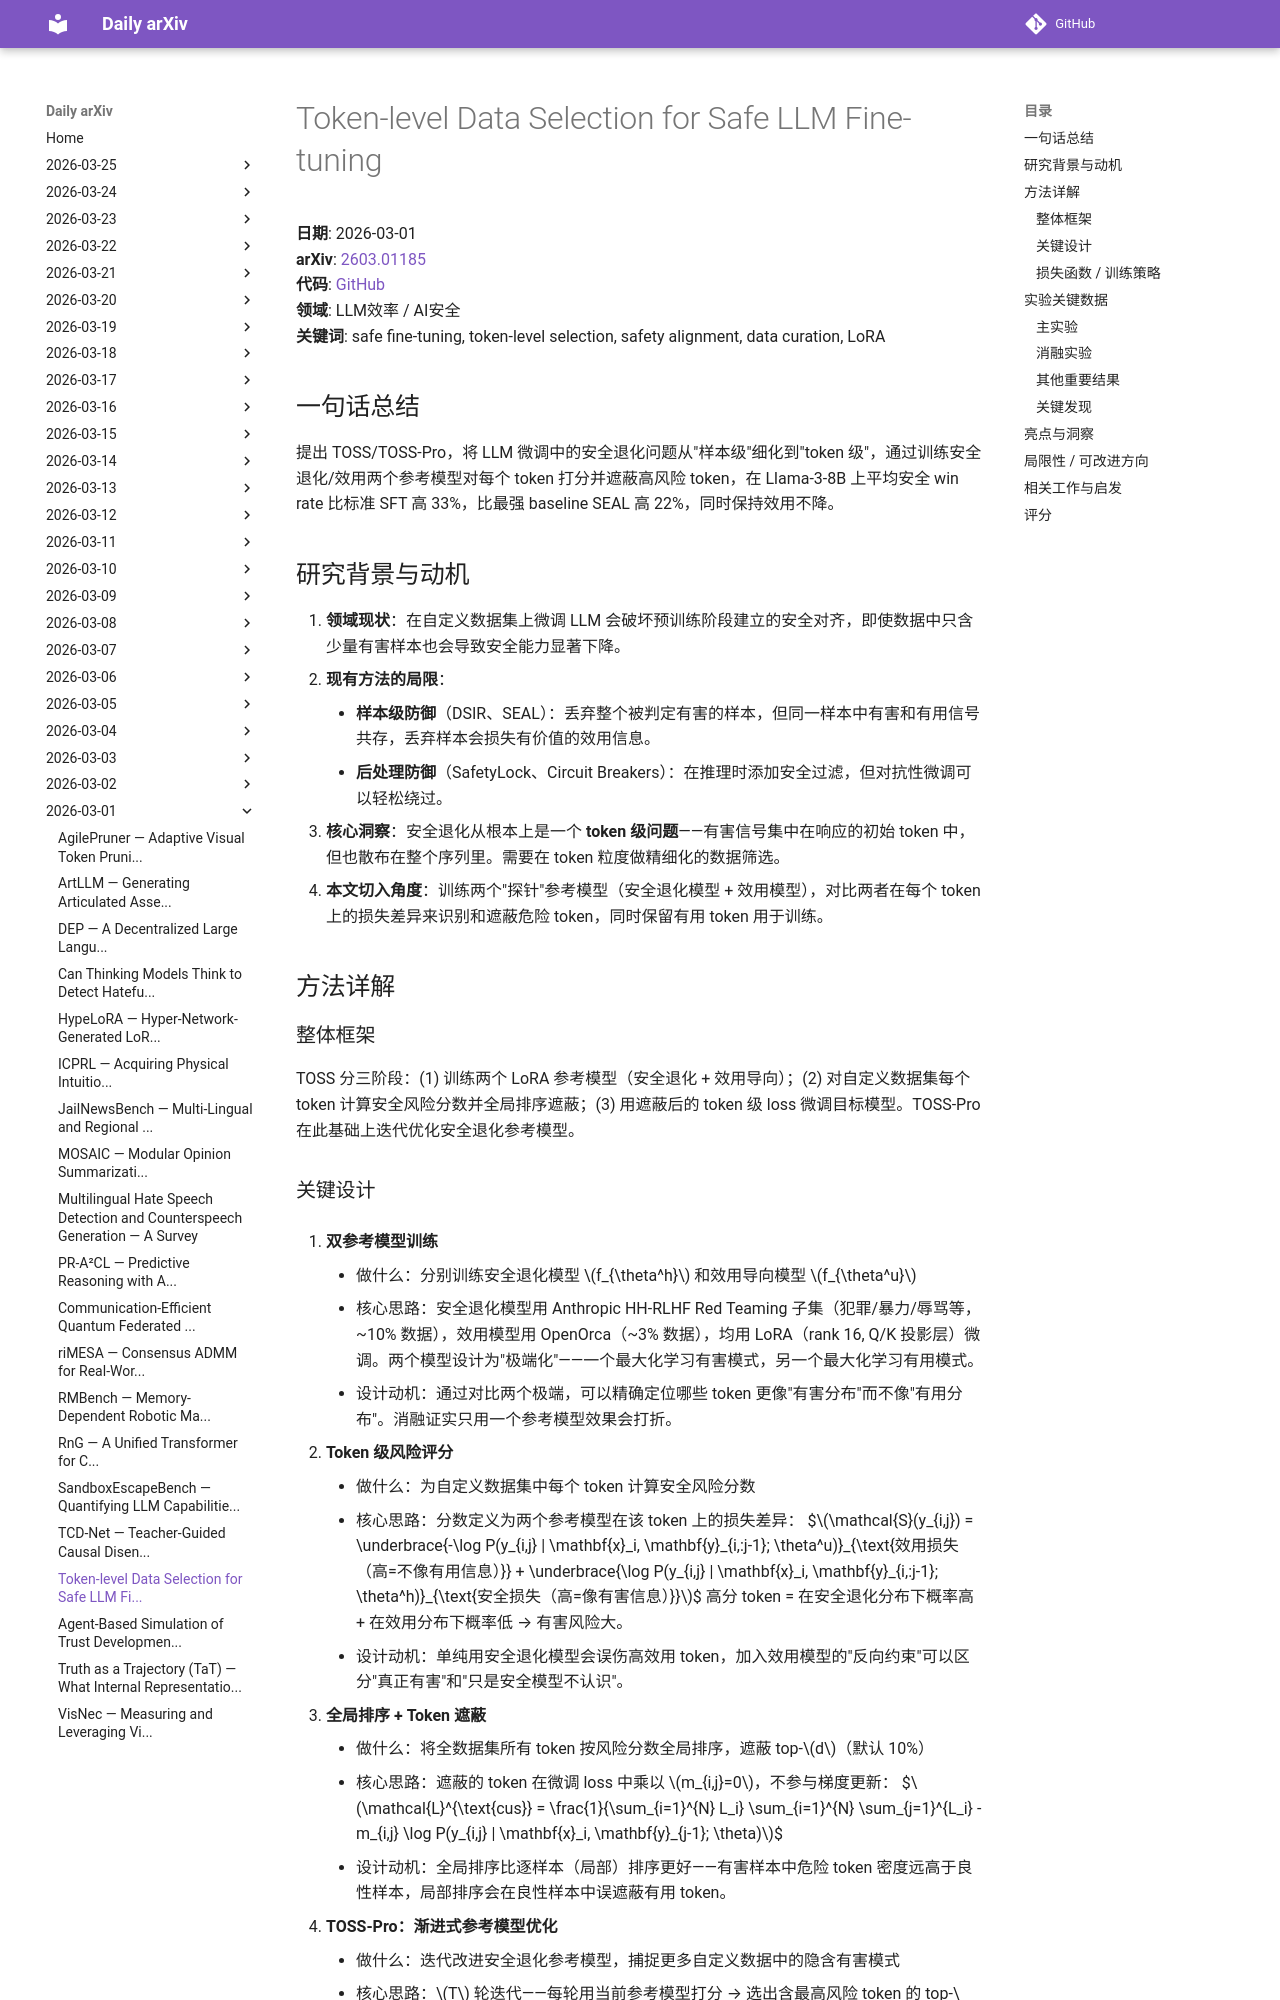

repository: zhaoyang97/daily-arxiv · page: 2026-03-01/toss-safe-finetuning/index.html · generator: mkdocs

# Token-level Data Selection for Safe LLM Fine-tuning

**日期**: 2026-03-01  
**arXiv**: [2603.01185](https://arxiv.org/abs/2603.01185)  
**代码**: [GitHub](https://github.com/Polly-LYP/TOSS)  
**领域**: LLM效率 / AI安全  
**关键词**: safe fine-tuning, token-level selection, safety alignment, data curation, LoRA

## 一句话总结

提出 TOSS/TOSS-Pro，将 LLM 微调中的安全退化问题从"样本级"细化到"token 级"，通过训练安全退化/效用两个参考模型对每个 token 打分并遮蔽高风险 token，在 Llama-3-8B 上平均安全 win rate 比标准 SFT 高 33%，比最强 baseline SEAL 高 22%，同时保持效用不降。

## 研究背景与动机

1. **领域现状**：在自定义数据集上微调 LLM 会破坏预训练阶段建立的安全对齐，即使数据中只含少量有害样本也会导致安全能力显著下降。
2. **现有方法的局限**：
    - **样本级防御**（DSIR、SEAL）：丢弃整个被判定有害的样本，但同一样本中有害和有用信号共存，丢弃样本会损失有价值的效用信息。
    - **后处理防御**（SafetyLock、Circuit Breakers）：在推理时添加安全过滤，但对抗性微调可以轻松绕过。
3. **核心洞察**：安全退化从根本上是一个 **token 级问题**——有害信号集中在响应的初始 token 中，但也散布在整个序列里。需要在 token 粒度做精细化的数据筛选。
4. **本文切入角度**：训练两个"探针"参考模型（安全退化模型 + 效用模型），对比两者在每个 token 上的损失差异来识别和遮蔽危险 token，同时保留有用 token 用于训练。

## 方法详解

### 整体框架

TOSS 分三阶段：(1) 训练两个 LoRA 参考模型（安全退化 + 效用导向）；(2) 对自定义数据集每个 token 计算安全风险分数并全局排序遮蔽；(3) 用遮蔽后的 token 级 loss 微调目标模型。TOSS-Pro 在此基础上迭代优化安全退化参考模型。
